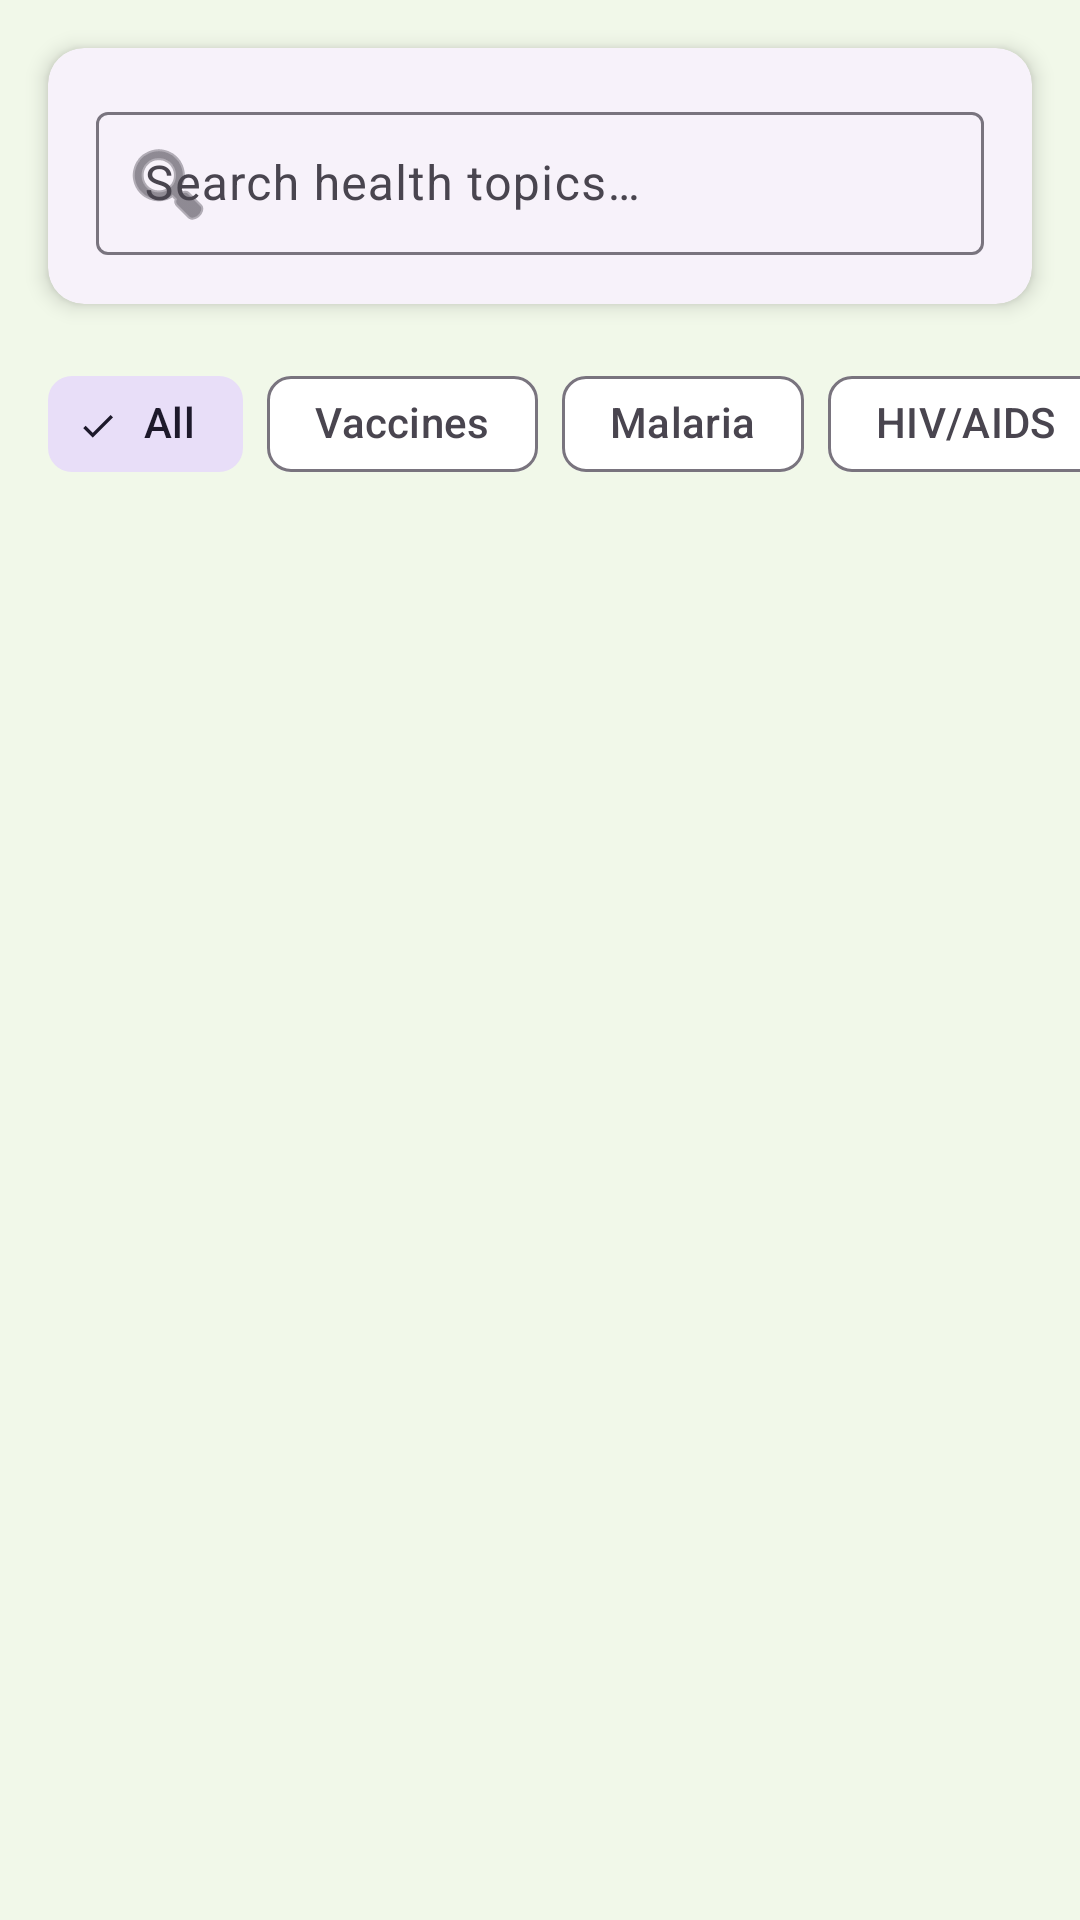

Here is an Android app screen rendered from its layout file. Give the layout XML and the strings, colors and styles it references.
<!-- AndroidManifest.xml: application theme Theme.HealthGuard -->
<!-- res/layout/fragment_knowledge.xml -->
<?xml version="1.0" encoding="utf-8"?>
<LinearLayout xmlns:android="http://schemas.android.com/apk/res/android"
    xmlns:app="http://schemas.android.com/apk/res-auto"
    android:layout_width="match_parent"
    android:layout_height="match_parent"
    android:orientation="vertical"
    android:background="@color/background">

    <com.google.android.material.card.MaterialCardView
        android:layout_width="match_parent"
        android:layout_height="wrap_content"
        style="@style/CardStyle"
        android:layout_margin="@dimen/spacing_md">

        <com.google.android.material.textfield.TextInputLayout
            android:id="@+id/til_search"
            android:layout_width="match_parent"
            android:layout_height="wrap_content"
            android:hint="@string/knowledge_search"
            app:startIconDrawable="@android:drawable/ic_menu_search"
            style="@style/Widget.Material3.TextInputLayout.OutlinedBox.Dense">

            <com.google.android.material.textfield.TextInputEditText
                android:id="@+id/et_search"
                android:layout_width="match_parent"
                android:layout_height="wrap_content"
                android:inputType="text"
                android:imeOptions="actionSearch" />

        </com.google.android.material.textfield.TextInputLayout>
    </com.google.android.material.card.MaterialCardView>

    <HorizontalScrollView
        android:layout_width="match_parent"
        android:layout_height="wrap_content"
        android:scrollbars="none"
        android:layout_marginBottom="@dimen/spacing_sm">

        <com.google.android.material.chip.ChipGroup
            android:id="@+id/chip_group_topics"
            android:layout_width="wrap_content"
            android:layout_height="wrap_content"
            android:paddingStart="@dimen/spacing_md"
            android:paddingEnd="@dimen/spacing_md"
            app:singleSelection="true"
            app:selectionRequired="true">

            <com.google.android.material.chip.Chip
                android:id="@+id/chip_all"
                android:layout_width="wrap_content"
                android:layout_height="wrap_content"
                android:text="@string/filter_all"
                android:checked="true"
                style="@style/Widget.Material3.Chip.Filter" />

            <com.google.android.material.chip.Chip
                android:id="@+id/chip_vaccines"
                android:layout_width="wrap_content"
                android:layout_height="wrap_content"
                android:text="@string/filter_vaccines"
                style="@style/Widget.Material3.Chip.Filter" />

            <com.google.android.material.chip.Chip
                android:id="@+id/chip_malaria"
                android:layout_width="wrap_content"
                android:layout_height="wrap_content"
                android:text="@string/filter_malaria"
                style="@style/Widget.Material3.Chip.Filter" />

            <com.google.android.material.chip.Chip
                android:id="@+id/chip_hiv"
                android:layout_width="wrap_content"
                android:layout_height="wrap_content"
                android:text="@string/filter_hiv"
                style="@style/Widget.Material3.Chip.Filter" />

            <com.google.android.material.chip.Chip
                android:id="@+id/chip_maternal"
                android:layout_width="wrap_content"
                android:layout_height="wrap_content"
                android:text="@string/filter_maternal"
                style="@style/Widget.Material3.Chip.Filter" />

            <com.google.android.material.chip.Chip
                android:id="@+id/chip_covid"
                android:layout_width="wrap_content"
                android:layout_height="wrap_content"
                android:text="@string/filter_covid"
                style="@style/Widget.Material3.Chip.Filter" />

        </com.google.android.material.chip.ChipGroup>
    </HorizontalScrollView>

    <androidx.recyclerview.widget.RecyclerView
        android:id="@+id/rv_knowledge"
        android:layout_width="match_parent"
        android:layout_height="match_parent"
        android:padding="@dimen/spacing_sm"
        android:clipToPadding="false" />

</LinearLayout>
<!-- resources referenced by this layout -->
<resources>
  <color name="background">#F1F8E9</color>
  <dimen name="spacing_md">16dp</dimen>
  <dimen name="spacing_sm">8dp</dimen>
  <string name="filter_all">All</string>
  <string name="filter_covid">COVID-19</string>
  <string name="filter_hiv">HIV/AIDS</string>
  <string name="filter_malaria">Malaria</string>
  <string name="filter_maternal">Maternal</string>
  <string name="filter_vaccines">Vaccines</string>
  <string name="knowledge_search">Search health topics…</string>
  <style name="CardStyle" parent="Widget.Material3.CardView.Elevated">
          <item name="cardCornerRadius">12dp</item>
          <item name="cardElevation">4dp</item>
          <item name="contentPadding">16dp</item>
      </style>
  <style name="Theme.HealthGuard" parent="Theme.Material3.Light.NoActionBar">
          <item name="colorPrimary">@color/primary</item>
          <item name="colorPrimaryDark">@color/primary_dark</item>
          <item name="colorAccent">@color/accent</item>
          <item name="android:colorBackground">@color/background</item>
          <item name="colorSurface">@color/surface</item>
          <item name="colorError">@color/error</item>
          <item name="android:statusBarColor">@color/primary_dark</item>
          <item name="android:navigationBarColor">@color/surface</item>
          <item name="android:fontFamily">sans-serif</item>
      </style>
  <color name="primary">#1B5E20</color>
  <color name="primary_dark">#003300</color>
  <color name="accent">#F9A825</color>
  <color name="surface">#FFFFFF</color>
  <color name="error">#B71C1C</color>
</resources>
